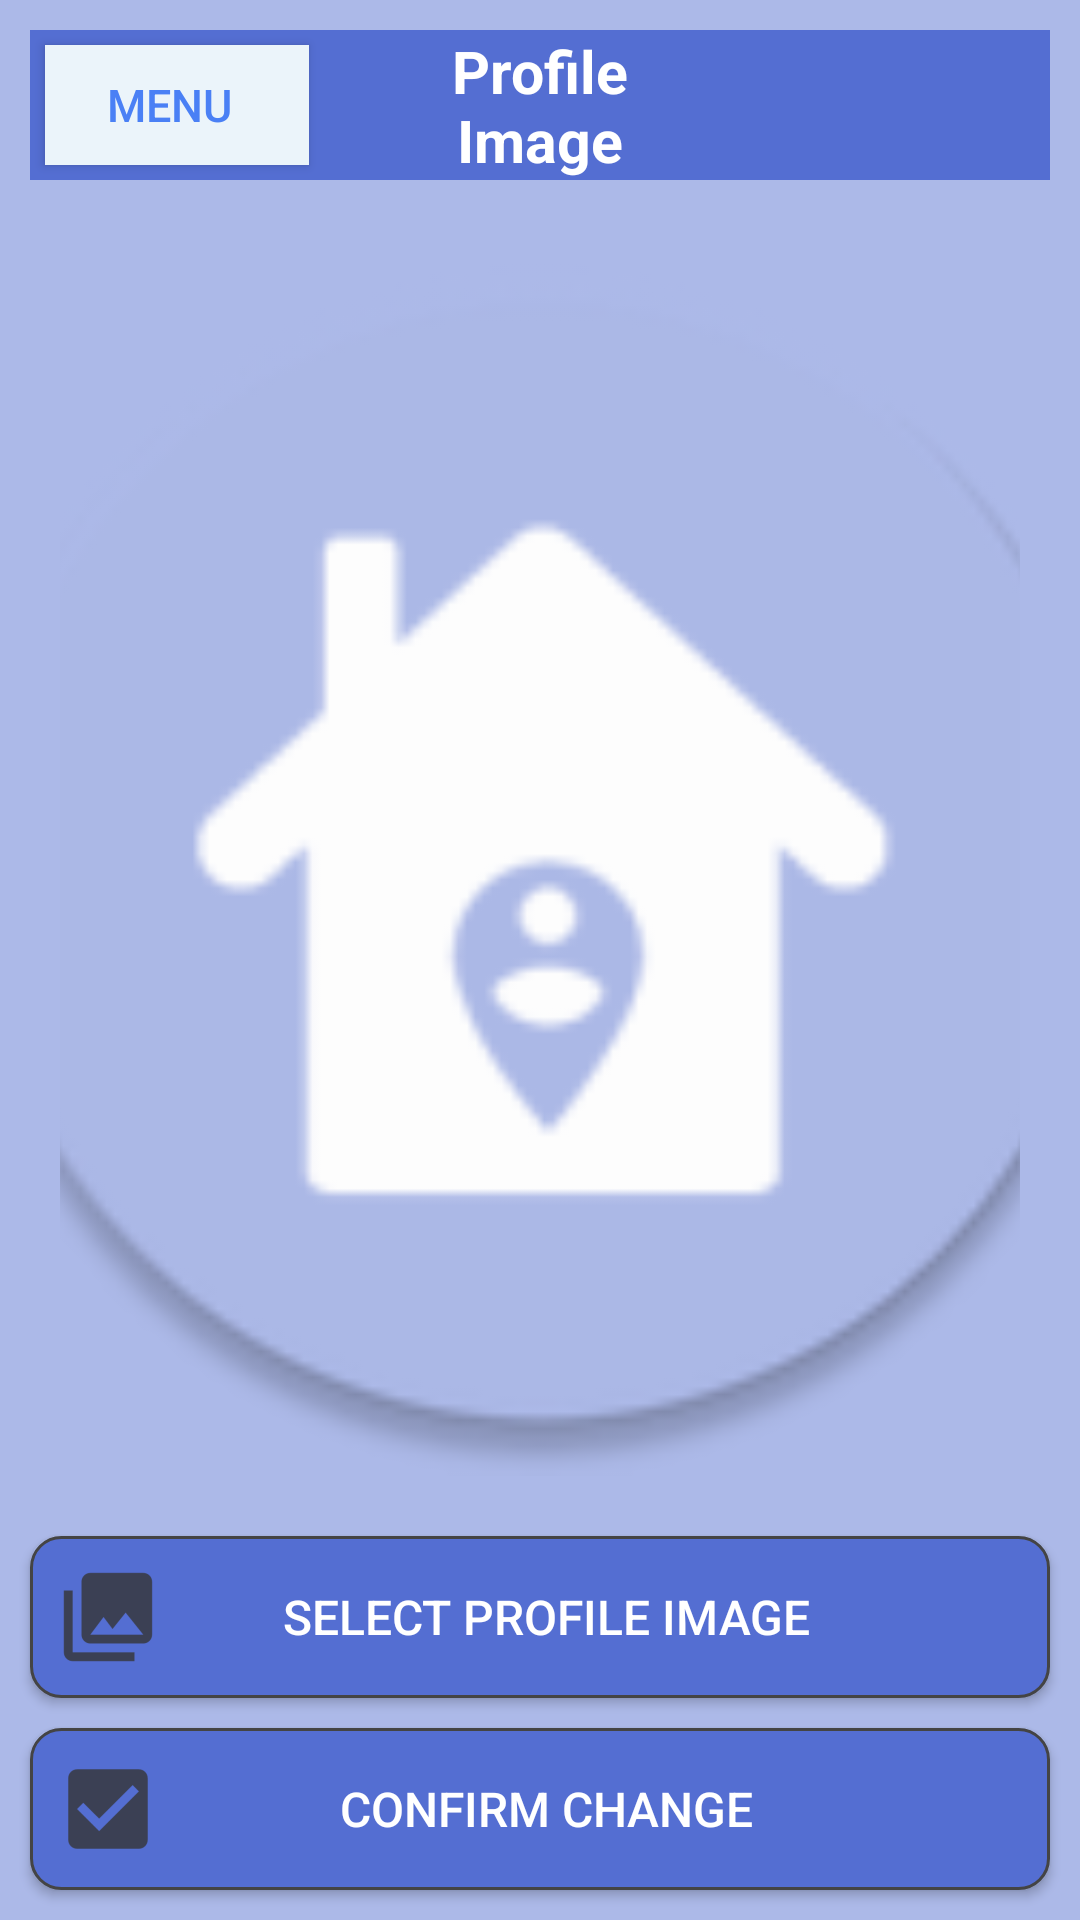

The Android layout XML behind this screen, and the referenced resources:
<!-- AndroidManifest.xml: application theme AppTheme -->
<!-- res/layout/activity_profile_photo.xml -->
<?xml version="1.0" encoding="utf-8"?>
<android.support.constraint.ConstraintLayout xmlns:android="http://schemas.android.com/apk/res/android"
    android:layout_width="match_parent"
    android:layout_height="match_parent"
    android:background="@color/colorPrimary"
    xmlns:tools="http://schemas.android.com/tools"
    xmlns:app="http://schemas.android.com/apk/res-auto">

    <TextView
        android:id="@+id/titleBar"
        android:layout_width="match_parent"
        android:layout_height="50sp"
        android:layout_marginBottom="10sp"
        android:layout_marginEnd="10sp"
        android:layout_marginStart="10sp"
        android:layout_marginTop="10sp"
        android:paddingStart="10sp"
        android:paddingEnd="10sp"
        android:gravity="center_vertical"
        android:background="@color/colorAccent"
        app:layout_constraintTop_toTopOf="parent"
        app:layout_constraintEnd_toEndOf="parent"
        app:layout_constraintStart_toStartOf="parent" />

    <TextView
        android:id="@+id/profileImageText"
        android:layout_width="0sp"
        android:layout_height="50sp"
        android:layout_marginBottom="10sp"
        android:layout_marginEnd="10sp"
        android:layout_marginStart="10sp"
        android:layout_marginTop="10sp"
        android:paddingStart="10sp"
        android:paddingEnd="10sp"
        android:gravity="center_vertical"
        android:text="@string/profile_image"
        android:textAlignment="center"
        android:autoSizeTextType="uniform"
        android:autoSizeMaxTextSize="20sp"
        android:textColor="@android:color/white"
        android:background="@color/colorAccent"
        android:textStyle="bold"
        app:layout_constraintTop_toTopOf="parent"
        app:layout_constraintEnd_toStartOf="@id/optionHelp"
        app:layout_constraintStart_toEndOf="@id/optionMenu" />

    <Button
        android:id="@+id/confirmChange"
        android:layout_width="match_parent"
        android:layout_height="54dp"
        android:paddingTop="15sp"
        android:paddingBottom="15sp"
        android:layout_marginTop="10sp"
        android:layout_marginBottom="10sp"
        android:layout_marginStart="10sp"
        android:layout_marginEnd="10sp"
        android:background="@drawable/round_button_accented"
        android:drawableLeft="@drawable/ic_confirm_image"
        android:drawablePadding="-28dp"
        android:padding="10dp"
        android:onClick="onClick"
        android:text="@string/profile_image_confirm_change"
        android:textColor="@android:color/white"
        android:textSize="16sp"
        app:layout_constraintBottom_toBottomOf="parent"
        app:layout_constraintEnd_toEndOf="parent"
        app:layout_constraintStart_toStartOf="parent" />

    <Button
        android:id="@+id/selectImage"
        android:layout_width="match_parent"
        android:layout_height="54dp"
        android:paddingTop="15sp"
        android:paddingBottom="15sp"
        android:layout_marginTop="10sp"
        android:layout_marginBottom="10sp"
        android:layout_marginStart="10sp"
        android:layout_marginEnd="10sp"
        android:background="@drawable/round_button_accented"
        android:drawableLeft="@drawable/ic_profile_image"
        android:drawablePadding="-28dp"
        android:padding="10dp"
        android:onClick="onClick"
        android:text="@string/profile_image_select"
        android:textColor="@android:color/white"
        android:textSize="16sp"
        app:layout_constraintBottom_toTopOf="@id/confirmChange"
        app:layout_constraintEnd_toEndOf="parent"
        app:layout_constraintStart_toStartOf="parent" />

    <ImageView
        android:id="@+id/profileImage"
        android:layout_width="0dp"
        android:layout_height="0dp"
        android:layout_marginTop="20sp"
        android:layout_marginBottom="20sp"
        android:layout_marginStart="20sp"
        android:layout_marginEnd="20sp"
        android:scaleType="centerCrop"
        android:adjustViewBounds="true"
        app:srcCompat="@mipmap/ic_launcher_round"
        app:layout_constraintTop_toBottomOf="@id/titleBar"
        app:layout_constraintStart_toStartOf="parent"
        app:layout_constraintEnd_toEndOf="parent"
        app:layout_constraintBottom_toTopOf="@id/selectImage"/>

    <ProgressBar
        android:id="@+id/progressBar"
        style="?android:attr/progressBarStyle"
        android:layout_width="wrap_content"
        android:layout_height="wrap_content"
        android:visibility="invisible"
        android:indeterminate="true"
        app:layout_constraintStart_toStartOf="@id/profileImage"
        app:layout_constraintEnd_toEndOf="@id/profileImage"
        app:layout_constraintTop_toTopOf="@id/profileImage"
        app:layout_constraintBottom_toBottomOf="@id/profileImage"/>

    <TextView
        android:id="@+id/progressBarMsg"
        android:text="@string/progress_bar_msg"
        android:textAlignment="center"
        android:textSize="20sp"
        android:textColor="@color/colorAccent"
        android:layout_width="wrap_content"
        android:layout_height="wrap_content"
        android:visibility="invisible"
        app:layout_constraintStart_toStartOf="@id/profileImage"
        app:layout_constraintEnd_toEndOf="@id/profileImage"
        app:layout_constraintTop_toBottomOf="@id/progressBar"/>

    <Button
        android:id="@+id/optionMenu"
        android:layout_width="wrap_content"
        android:layout_height="40sp"
        android:paddingStart="5sp"
        android:paddingEnd="10sp"
        android:layout_marginStart="5sp"
        android:background="@color/background"

        android:drawableLeft="@drawable/ic_menu_home"

        android:drawableTint="@color/blue"
        android:drawablePadding="5sp"
        android:onClick="onClick"
        android:text="@string/options_menu"
        android:textColor="@color/blue"
        android:textSize="15sp"
        app:layout_constraintStart_toStartOf="@id/titleBar"
        app:layout_constraintTop_toTopOf="@id/titleBar"
        app:layout_constraintBottom_toBottomOf="@id/titleBar"/>

    <Button
        android:id="@+id/optionHelp"
        android:layout_width="wrap_content"
        android:layout_height="40sp"
        android:paddingStart="5sp"
        android:paddingEnd="10sp"
        android:layout_marginEnd="5sp"
        android:background="@color/emergencyBackground"
        android:drawableLeft="@drawable/bell_resized"
        android:drawableTint="@color/emergencyText"
        android:drawablePadding="5sp"
        android:onClick="onClick"
        android:text="@string/help"
        android:enabled="false"
        android:textColor="@color/emergencyText"
        android:textSize="15sp"
        android:textStyle="bold"
        android:visibility="invisible"
        app:layout_constraintEnd_toEndOf="@id/titleBar"
        app:layout_constraintTop_toTopOf="@id/titleBar"
        app:layout_constraintBottom_toBottomOf="@id/titleBar"/>


</android.support.constraint.ConstraintLayout>
<!-- resources referenced by this layout -->
<resources>
  <color name="background">#EBF4FA</color>
  <color name="blue">#4a80f5</color>
  <color name="colorAccent">#546ed2</color>
  <color name="colorPrimary">#acb9e8</color>
  <color name="emergencyBackground">#FF0000</color>
  <color name="emergencyText">#FFFF00</color>
  <!-- drawable bell_resized (drawable) -->
  <?xml version="1.0" encoding="utf-8"?>
  <layer-list xmlns:android="http://schemas.android.com/apk/res/android" >
  
      <item
          android:drawable="@drawable/bell_1096279_640"
          android:width="25sp"
          android:height="25sp"
          />
  
  </layer-list >
  <!-- drawable ic_confirm_image: png bitmap (drawable-hdpi, 529 bytes) -->
  <!-- drawable ic_profile_image: png bitmap (drawable-hdpi, 605 bytes) -->
  <!-- drawable round_button_accented (drawable) -->
  <?xml version="1.0" encoding="utf-8"?>
  <shape xmlns:android="http://schemas.android.com/apk/res/android"
      android:shape="rectangle">
  
      <solid android:color="@color/colorAccent"/>
      <corners android:radius="10dp"/>
      <stroke android:width="3px" android:color="@color/button_outline" />
  
  </shape>
  <!-- mipmap ic_launcher_round: png bitmap (mipmap-hdpi, 3443 bytes) -->
  <string name="help">Help !</string>
  <string name="options_menu">Menu</string>
  <string name="profile_image">Profile Image</string>
  <string name="profile_image_confirm_change">confirm change</string>
  <string name="profile_image_select">Select profile image</string>
  <string name="progress_bar_msg">Loading …</string>
  <style name="AppTheme" parent="Base.Theme.AppCompat.Light.DarkActionBar">
          
          <item name="colorPrimary">@color/colorPrimary</item>
          <item name="colorPrimaryDark">@color/colorPrimaryDark</item>
          <item name="colorAccent">@color/colorAccent</item>
          <item name="titleTextColor">@android:color/white</item>
          <item name="textInputStyle">@style/Widget.Design.TextInputLayout</item>
      </style>
  <color name="button_outline">#444444</color>
  <color name="colorPrimaryDark">#6f85d8</color>
</resources>
